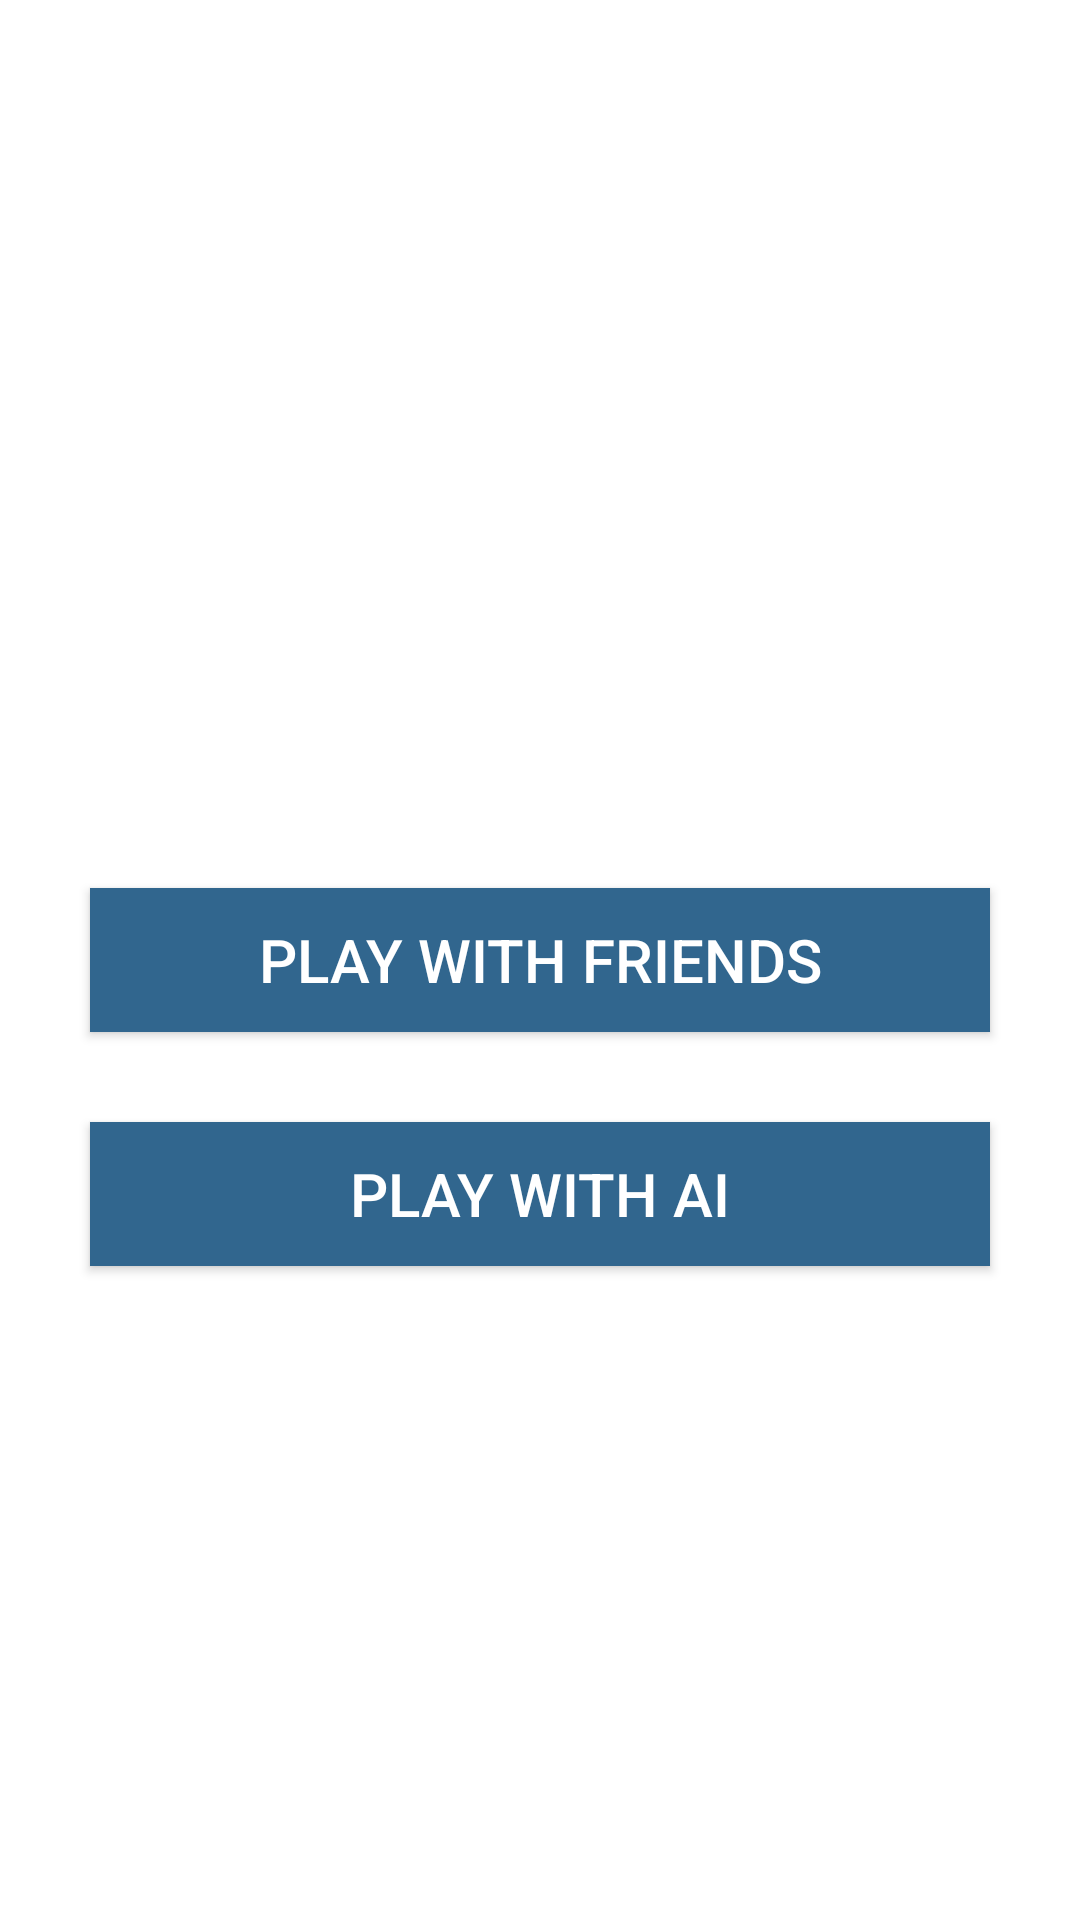

Here is an Android app screen rendered from its layout file. Give the layout XML and the strings, colors and styles it references.
<!-- AndroidManifest.xml: application theme Theme.Tic_tac_toe_home_work_2 -->
<!-- res/layout/player_choose.xml -->
<?xml version="1.0" encoding="utf-8"?>
<androidx.constraintlayout.widget.ConstraintLayout xmlns:android="http://schemas.android.com/apk/res/android"
    xmlns:app="http://schemas.android.com/apk/res-auto"
    xmlns:tools="http://schemas.android.com/tools"
    android:layout_width="match_parent"
    android:layout_height="match_parent"
    android:background="@drawable/background"
    tools:context=".ChoosePlayer">

    <TextView
        android:id="@+id/textTitle"
        android:layout_width="wrap_content"
        android:layout_height="wrap_content"
        android:layout_centerHorizontal="true"
        android:layout_marginTop="80dp"
        android:text="TIC TAC TOE"
        android:textColor="@color/white"
        android:textSize="40sp"
        app:layout_constraintLeft_toLeftOf="parent"
        app:layout_constraintRight_toRightOf="parent"
        app:layout_constraintTop_toTopOf="parent" />

    <androidx.appcompat.widget.AppCompatButton
        android:id="@+id/play_with_friends"
        android:layout_width="match_parent"
        android:layout_height="wrap_content"
        android:layout_centerInParent="true"
        android:layout_margin="30dp"
        android:background="#31668e"
        android:text="@string/playwithfriends"
        android:textColor="@color/white"
        android:textSize="20sp"
        app:layout_constraintBottom_toBottomOf="parent"
        app:layout_constraintTop_toTopOf="parent" />

    <androidx.appcompat.widget.AppCompatButton
        android:id="@+id/play_with_ai"
        android:layout_width="match_parent"
        android:layout_height="wrap_content"
        android:layout_below="@+id/play_with_friends"
        android:layout_centerInParent="true"
        android:layout_margin="30dp"
        android:background="#31668e"
        android:text="@string/playwithai"
        android:textColor="@color/white"
        android:textSize="20sp"
        app:layout_constraintTop_toBottomOf="@+id/play_with_friends" />

</androidx.constraintlayout.widget.ConstraintLayout>
<!-- resources referenced by this layout -->
<resources>
  <string name="playwithai">play With Ai</string>
  <string name="playwithfriends">play With Friends</string>
  <style name="Theme.Tic_tac_toe_home_work_2" parent="Theme.MaterialComponents.DayNight.NoActionBar">
          
          <item name="colorOnPrimary">@color/white</item>
          
          <item name="android:statusBarColor" tools:targetApi="l">?attr/colorPrimaryVariant</item>
          
      </style>
  <!-- not gathered from this repository: default colours our renderer supplied (Android Studio template values) -->
  <color name="white">#FFFFFFFF</color>
</resources>
